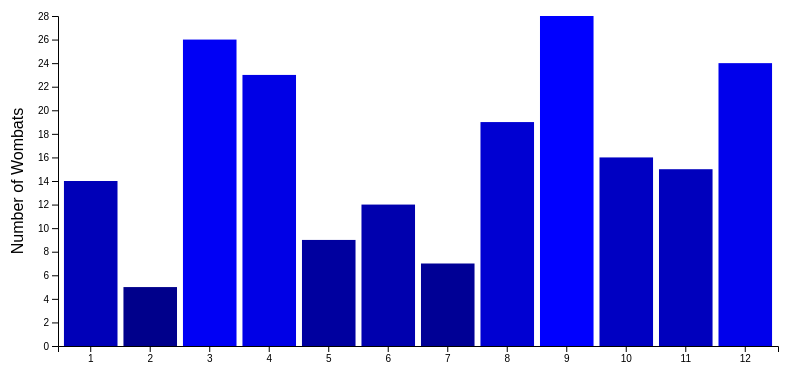
D3 v7 page, settled after 360 driven frames (6 s of simulated time); the page loaded 1 data file(s).


// ── script.js
/**
 * Initialize the visualization when the window loads
 */
function init() {
  // Load data from CSV file
  loadData();
}

/**
 * Load data from CSV file and call the chart function
 */
function loadData() {
  d3.csv("wombats.csv").then((data) => {
    console.log(data);
    const wombatSightings = data;
    barChart(wombatSightings);
  });
}

/**
 * Create a bar chart with the provided data
 *
 * @param {Array<Object>} data - The wombat sightings data
 */
function barChart(data) {
  // Chart dimensions
  const margin = { top: 30, right: 30, bottom: 40, left: 50 };
  const width = 800 - margin.left - margin.right;
  const height = 400 - margin.top - margin.bottom;

  // Create SVG element
  const svg = d3
    .select("#chart")
    .append("svg")
    .attr("width", width + margin.left + margin.right)
    .attr("height", height + margin.top + margin.bottom)
    .append("g")
    .attr("transform", `translate(${margin.left}, ${margin.top})`);

  // X scale
  const x = d3
    .scaleBand()
    .domain(data.map((d) => d.id))
    .range([0, width])
    .padding(0.1);

  // Y scale
  const y = d3
    .scaleLinear()
    .domain([0, d3.max(data, (d) => +d.wombats)])
    .range([height, 0]);

  // Color scale based on data values
  const colorScale = d3
    .scaleLinear()
    .domain([d3.min(data, (d) => +d.wombats), d3.max(data, (d) => +d.wombats)])
    .range(["darkblue", "blue"]);

  // Create bars
  svg
    .selectAll("rect")
    .data(data)
    .enter()
    .append("rect")
    .attr("x", (d) => x(d.id))
    .attr("y", (d) => y(+d.wombats))
    .attr("width", x.bandwidth())
    .attr("height", (d) => height - y(+d.wombats))
    .attr("fill", (d) => colorScale(+d.wombats));

  // Add X axis
  svg
    .append("g")
    .attr("transform", `translate(0, ${height})`)
    .call(d3.axisBottom(x));

  // Add Y axis
  svg.append("g").call(d3.axisLeft(y));

  // Add Y axis label
  svg
    .append("text")
    .attr("transform", "rotate(-90)")
    .attr("y", -margin.left + 15)
    .attr("x", -height / 2)
    .attr("text-anchor", "middle")
    .text("Number of Wombats");
}

// Set the init function to run when the window loads
window.onload = init;

### data: wombats.csv
id, wombats
1, 14
2, 5
3, 26
4, 23
5, 9
6, 12
7, 7
8, 19
9, 28
10, 16
11, 15
12, 24